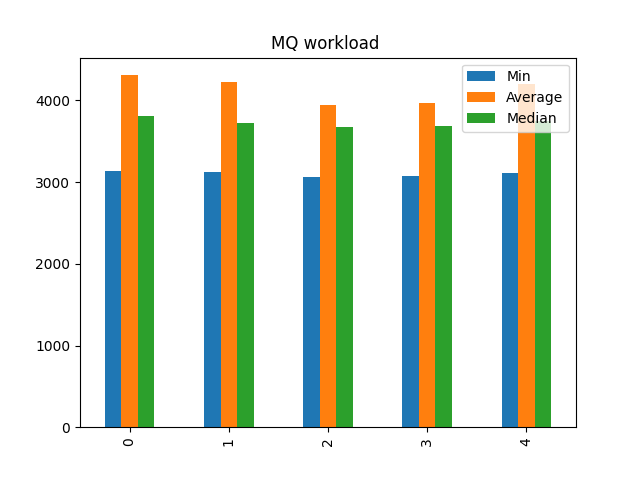

Data behind this chart, as committed beside it:
Min, Average, Median
3134, 4309, 3816
3129, 4222, 3727
3064, 3944, 3673
3072, 3975, 3686
3110, 4200, 3752
